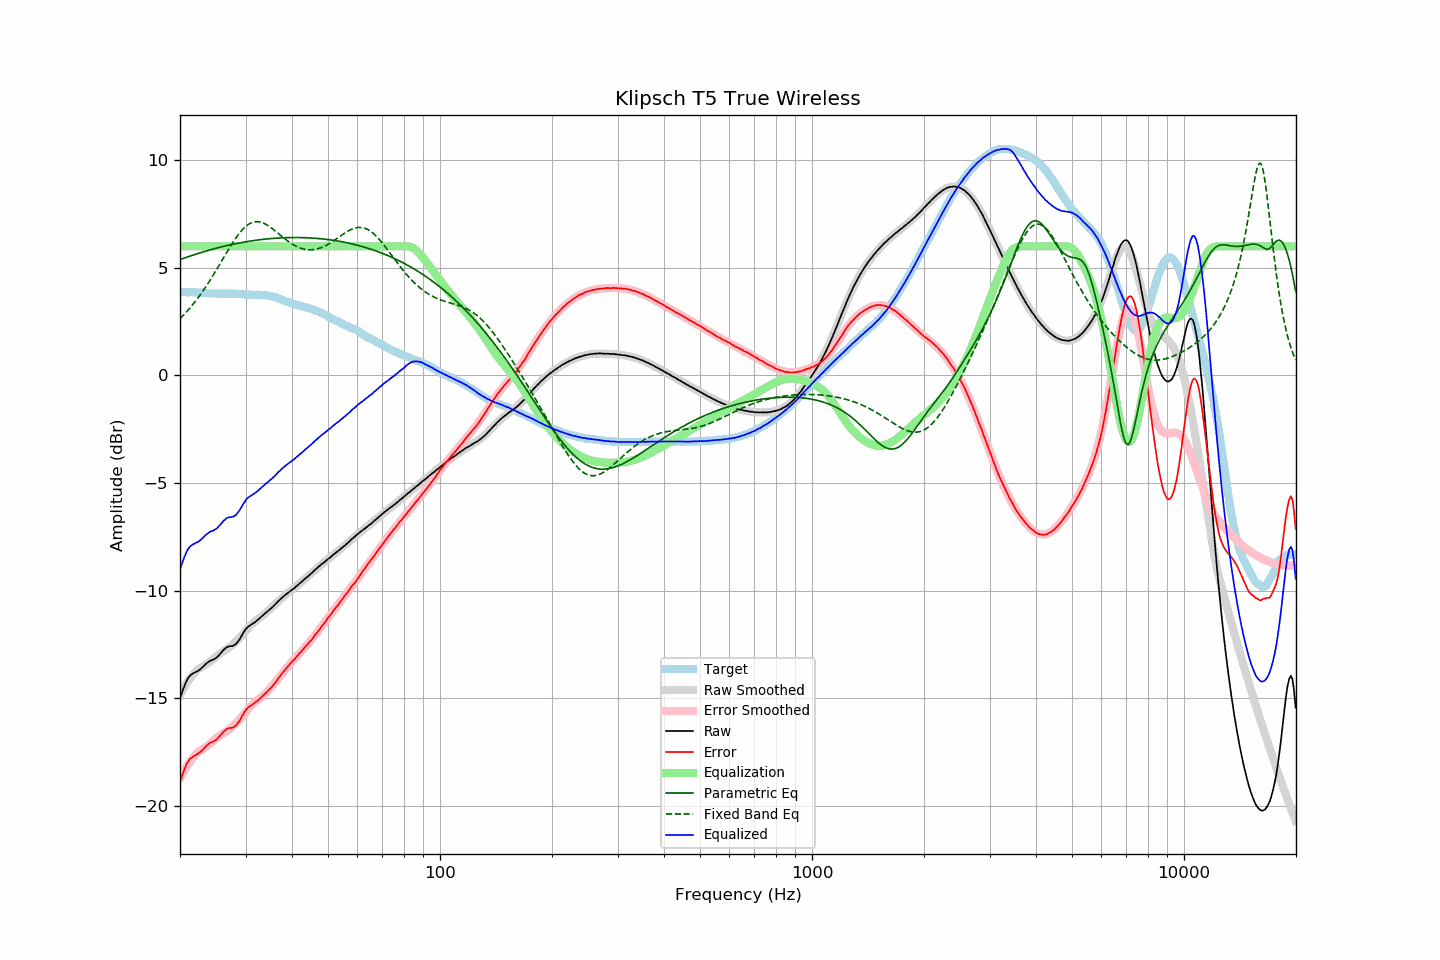

Data behind this chart, as committed beside it:
frequency, raw, error, smoothed, error_smoothed, equalization, parametric_eq, fixed_band_eq, equalized_raw, equalized_smoothed, target
20.00, -15.02, -18.90, -14.84, -18.72, 6.00, 5.39, 2.64, -9.02, -8.84, 3.88
20.20, -14.80, -18.68, -14.70, -18.58, 6.00, 5.41, 2.71, -8.80, -8.70, 3.88
20.40, -14.59, -18.46, -14.57, -18.45, 6.00, 5.44, 2.79, -8.59, -8.57, 3.88
20.61, -14.39, -18.27, -14.45, -18.33, 6.00, 5.47, 2.87, -8.39, -8.45, 3.88
20.81, -14.22, -18.08, -14.33, -18.21, 6.00, 5.49, 2.95, -8.22, -8.33, 3.87
21.02, -14.08, -17.95, -14.22, -18.09, 6.00, 5.52, 3.03, -8.08, -8.22, 3.87
21.23, -13.98, -17.84, -14.11, -17.98, 6.00, 5.54, 3.12, -7.98, -8.11, 3.87
21.44, -13.91, -17.78, -14.01, -17.88, 6.00, 5.57, 3.21, -7.91, -8.01, 3.88
21.66, -13.86, -17.72, -13.92, -17.78, 6.00, 5.59, 3.30, -7.86, -7.92, 3.87
21.87, -13.82, -17.68, -13.83, -17.69, 6.00, 5.62, 3.39, -7.82, -7.83, 3.87
22.09, -13.78, -17.63, -13.75, -17.61, 6.00, 5.64, 3.49, -7.78, -7.75, 3.86
22.31, -13.75, -17.60, -13.67, -17.53, 6.00, 5.67, 3.58, -7.75, -7.67, 3.86
22.54, -13.70, -17.54, -13.62, -17.47, 6.00, 5.69, 3.69, -7.70, -7.62, 3.85
22.76, -13.64, -17.48, -13.58, -17.42, 6.00, 5.71, 3.79, -7.64, -7.58, 3.84
22.99, -13.57, -17.41, -13.54, -17.38, 6.00, 5.73, 3.90, -7.57, -7.54, 3.84
23.22, -13.50, -17.33, -13.50, -17.33, 6.00, 5.76, 4.00, -7.50, -7.50, 3.83
23.45, -13.42, -17.25, -13.45, -17.28, 6.00, 5.78, 4.12, -7.42, -7.45, 3.83
23.69, -13.36, -17.18, -13.40, -17.23, 6.00, 5.80, 4.23, -7.36, -7.40, 3.82
23.92, -13.31, -17.12, -13.35, -17.17, 6.00, 5.82, 4.34, -7.31, -7.35, 3.81
24.16, -13.26, -17.07, -13.29, -17.11, 6.00, 5.84, 4.46, -7.26, -7.29, 3.81
24.40, -13.24, -17.05, -13.23, -17.04, 6.00, 5.86, 4.58, -7.24, -7.23, 3.81
24.65, -13.20, -17.01, -13.16, -16.97, 6.00, 5.88, 4.70, -7.20, -7.16, 3.81
24.89, -13.16, -16.97, -13.10, -16.90, 6.00, 5.90, 4.83, -7.16, -7.10, 3.81
25.14, -13.11, -16.91, -13.04, -16.84, 6.00, 5.92, 4.95, -7.11, -7.04, 3.81
25.39, -13.03, -16.82, -12.98, -16.78, 6.00, 5.94, 5.08, -7.03, -6.98, 3.80
25.65, -12.95, -16.74, -12.93, -16.73, 6.00, 5.96, 5.20, -6.95, -6.93, 3.80
25.91, -12.86, -16.65, -12.88, -16.68, 6.00, 5.98, 5.33, -6.86, -6.88, 3.80
26.16, -12.77, -16.57, -12.83, -16.63, 6.00, 6.00, 5.46, -6.77, -6.83, 3.80
26.43, -12.70, -16.50, -12.78, -16.58, 6.00, 6.02, 5.59, -6.70, -6.78, 3.80
26.69, -12.64, -16.44, -12.73, -16.54, 6.00, 6.03, 5.71, -6.64, -6.73, 3.80
26.96, -12.61, -16.41, -12.68, -16.48, 6.00, 6.05, 5.84, -6.61, -6.68, 3.80
27.23, -12.59, -16.39, -12.62, -16.43, 6.00, 6.07, 5.96, -6.59, -6.62, 3.80
27.50, -12.59, -16.39, -12.56, -16.36, 6.00, 6.08, 6.08, -6.59, -6.56, 3.80
27.77, -12.57, -16.37, -12.50, -16.30, 6.00, 6.10, 6.20, -6.57, -6.50, 3.81
28.05, -12.53, -16.32, -12.43, -16.23, 6.00, 6.12, 6.31, -6.53, -6.43, 3.80
28.33, -12.48, -16.27, -12.36, -16.15, 6.00, 6.13, 6.42, -6.48, -6.36, 3.80
28.62, -12.38, -16.16, -12.29, -16.08, 6.00, 6.15, 6.52, -6.38, -6.29, 3.78
28.90, -12.28, -16.07, -12.21, -16.00, 6.00, 6.16, 6.62, -6.28, -6.21, 3.79
29.19, -12.15, -15.93, -12.13, -15.91, 6.00, 6.17, 6.71, -6.15, -6.13, 3.78
29.48, -12.02, -15.79, -12.05, -15.83, 6.00, 6.19, 6.79, -6.02, -6.05, 3.77
29.78, -11.90, -15.67, -11.97, -15.74, 6.00, 6.20, 6.87, -5.90, -5.97, 3.77
30.08, -11.79, -15.56, -11.88, -15.64, 6.00, 6.21, 6.93, -5.79, -5.88, 3.77
30.38, -11.71, -15.46, -11.79, -15.55, 6.00, 6.23, 6.99, -5.71, -5.79, 3.76
30.68, -11.65, -15.40, -11.70, -15.46, 6.00, 6.24, 7.04, -5.65, -5.70, 3.75
30.99, -11.60, -15.35, -11.62, -15.38, 6.00, 6.25, 7.08, -5.60, -5.62, 3.75
31.30, -11.55, -15.30, -11.55, -15.30, 6.00, 6.26, 7.11, -5.55, -5.55, 3.75
31.61, -11.51, -15.26, -11.48, -15.23, 6.00, 6.27, 7.14, -5.51, -5.48, 3.75
31.93, -11.45, -15.19, -11.41, -15.17, 6.00, 6.28, 7.15, -5.45, -5.41, 3.75
32.24, -11.39, -15.14, -11.36, -15.11, 6.00, 6.29, 7.15, -5.39, -5.36, 3.75
32.57, -11.33, -15.07, -11.30, -15.05, 6.00, 6.30, 7.14, -5.33, -5.30, 3.74
32.89, -11.26, -15.01, -11.25, -14.99, 6.00, 6.31, 7.13, -5.26, -5.25, 3.75
33.22, -11.19, -14.93, -11.19, -14.93, 6.00, 6.32, 7.11, -5.19, -5.19, 3.75
33.55, -11.13, -14.87, -11.13, -14.87, 6.00, 6.33, 7.08, -5.13, -5.13, 3.74
33.89, -11.06, -14.79, -11.07, -14.80, 6.00, 6.34, 7.04, -5.06, -5.07, 3.73
34.23, -11.00, -14.72, -11.00, -14.72, 6.00, 6.35, 7.00, -5.00, -5.00, 3.72
34.57, -10.94, -14.65, -10.93, -14.64, 6.00, 6.35, 6.96, -4.94, -4.93, 3.72
34.92, -10.87, -14.56, -10.86, -14.56, 6.00, 6.36, 6.90, -4.87, -4.86, 3.69
35.27, -10.81, -14.50, -10.79, -14.47, 6.00, 6.37, 6.85, -4.81, -4.79, 3.69
35.62, -10.74, -14.40, -10.72, -14.38, 6.00, 6.37, 6.79, -4.74, -4.72, 3.66
35.97, -10.67, -14.31, -10.65, -14.29, 6.00, 6.38, 6.73, -4.67, -4.65, 3.64
... 635 more rows
